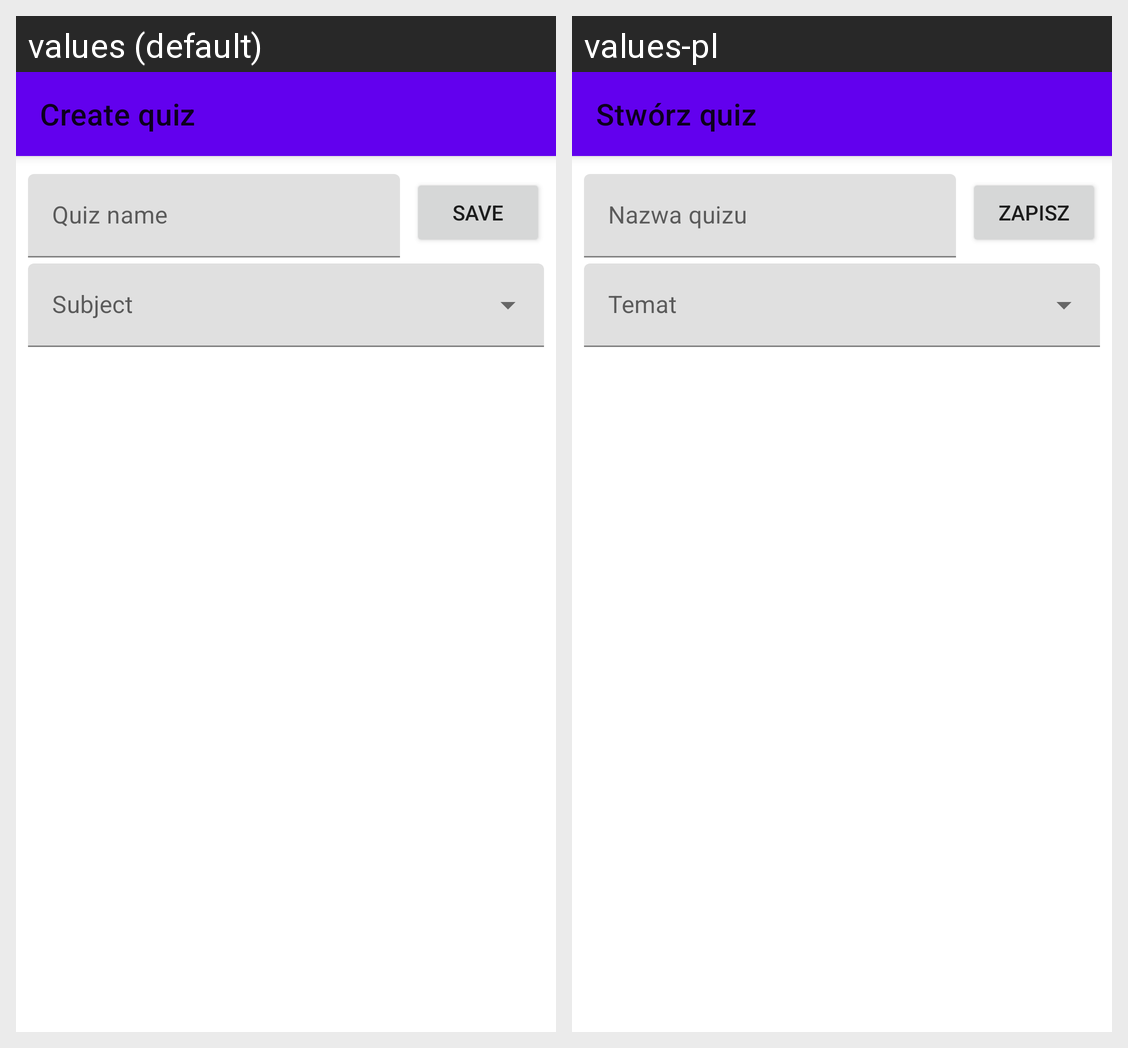

The same Android screen rendered under two of its app's locales, left to right. List the strings drawn on it with the default value and each locale's translation.
Android screen res/layout/add_quiz_tutor_fragment.xml rendered under 2 locales, left to right: values (default), values-pl. Device: Nexus 5 (rendered at 1080×1920; each locale shown at half size, 540×960, under a caption strip naming it); theme AppTheme.
Strings drawn on this screen, with the default value and each locale's value (text and hints the layout hard-codes, and strings that could not be matched under every locale, appear in the picture but are not listed):

create_quiz
  values: Create quiz
  values-pl: Stwórz quiz

quiz_name
  values: Quiz name
  values-pl: Nazwa quizu

save
  values: Save
  values-pl: Zapisz
